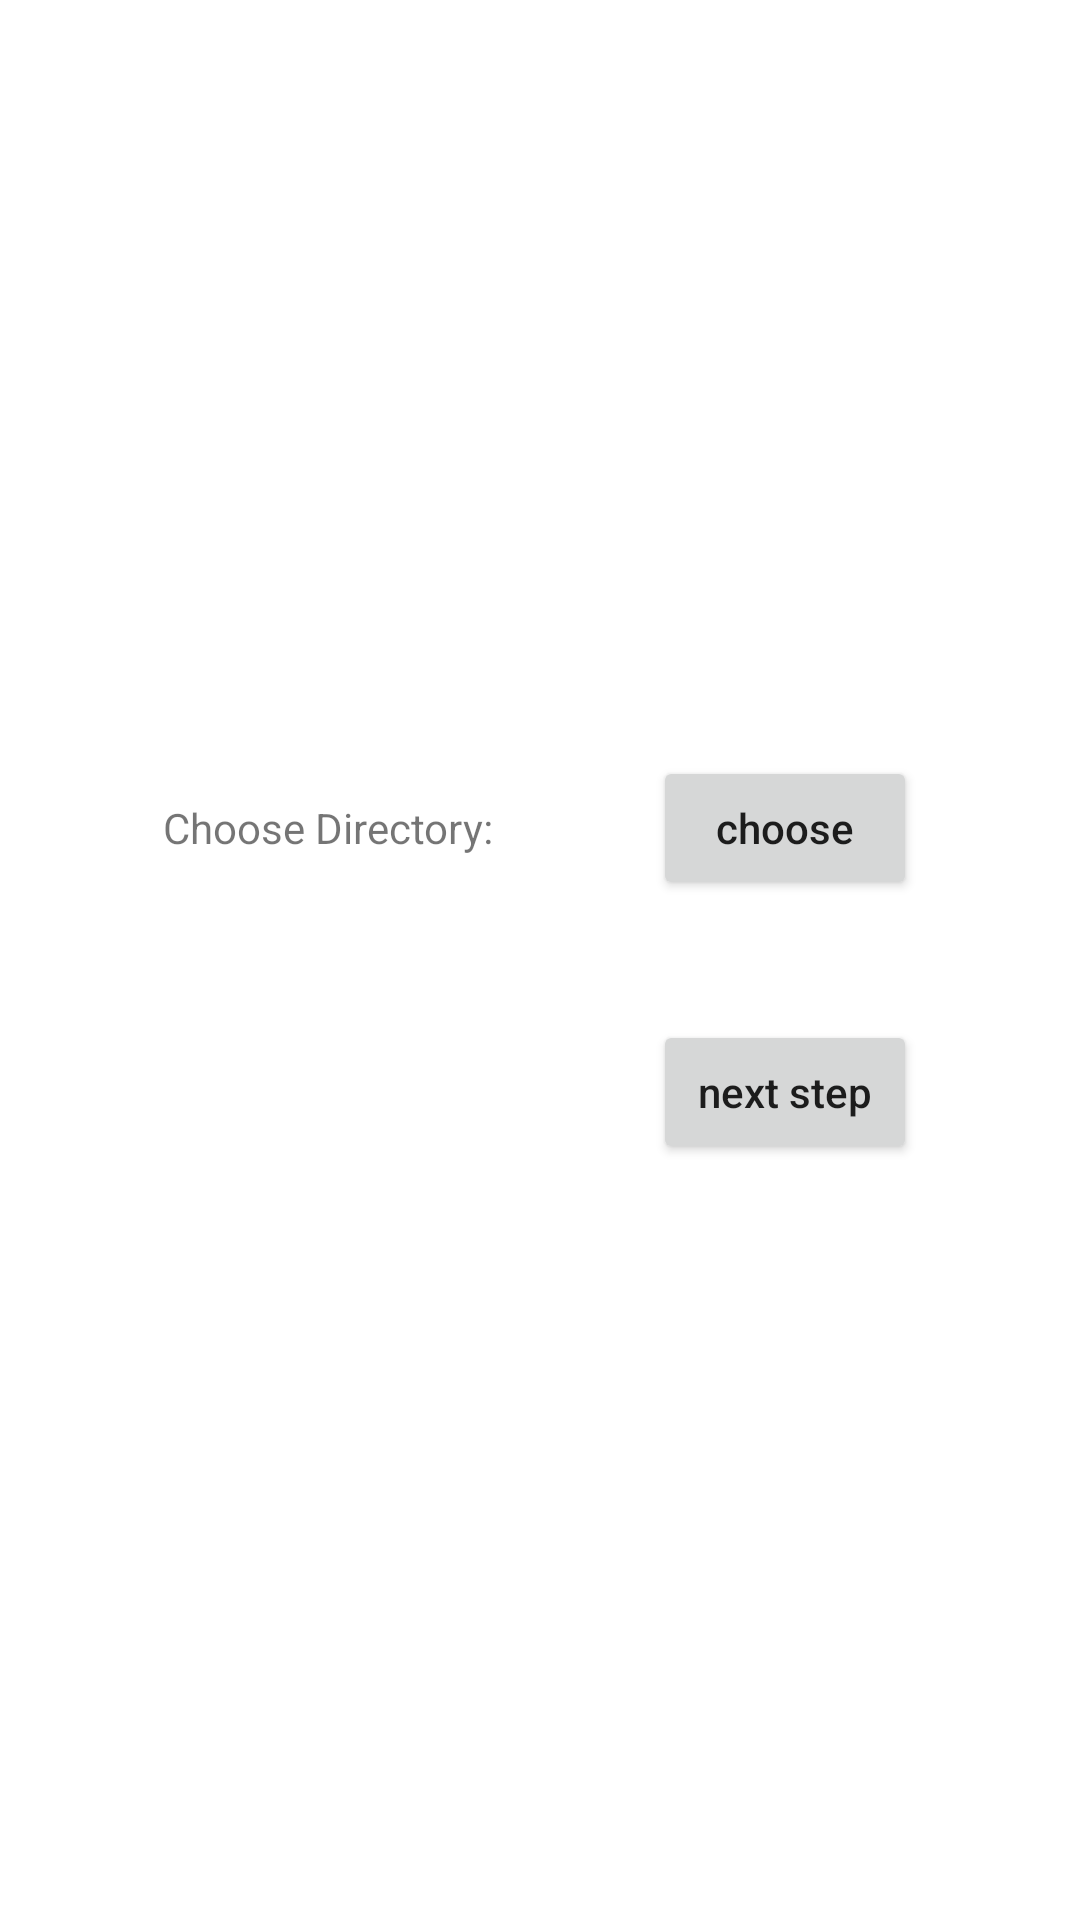

This screen was rendered from an Android layout file. Write that file and the resources it references.
<!-- AndroidManifest.xml: application theme Theme.RemoteShell -->
<!-- res/layout/activity_main.xml -->
<?xml version="1.0" encoding="utf-8"?>
<androidx.constraintlayout.widget.ConstraintLayout xmlns:android="http://schemas.android.com/apk/res/android"
    xmlns:app="http://schemas.android.com/apk/res-auto"
    xmlns:tools="http://schemas.android.com/tools"
    android:layout_width="match_parent"
    android:layout_height="match_parent"
    tools:context=".MainActivity">

    <TableLayout
        android:layout_width="wrap_content"
        android:layout_height="wrap_content"
        android:orientation="horizontal"
        app:layout_constraintBottom_toBottomOf="parent"
        app:layout_constraintLeft_toLeftOf="parent"
        app:layout_constraintRight_toRightOf="parent"
        app:layout_constraintTop_toTopOf="parent">
        <TableRow
            android:layout_width="match_parent"
            android:layout_height="match_parent">
            <TextView
                android:layout_weight="1"
                android:layout_width="wrap_content"
                android:layout_height="wrap_content"
                android:layout_marginRight="10dp"
                android:text="Choose Directory: " />

            <Button
                android:layout_weight="1"
                android:id="@+id/openDirectoryBn"
                android:layout_width="wrap_content"
                android:layout_height="wrap_content"
                android:text="choose"
                android:textAllCaps="false"/>
        </TableRow>
        <TableRow
            android:layout_width="wrap_content"
            android:layout_height="match_parent">
            <ScrollView
                android:layout_height="40dp"
                android:layout_weight="2"
                android:layout_width="match_parent">
                <HorizontalScrollView
                    android:layout_width="wrap_content"
                    android:layout_height="match_parent">
                    <TextView
                        android:id="@+id/directoryPath"
                        android:singleLine="false"
                        android:ems="10"
                        android:inputType="textMultiLine"
                        android:layout_width="match_parent"
                        android:layout_height="wrap_content"
                        android:text="" />
                </HorizontalScrollView>

            </ScrollView>
        </TableRow>
        <TableRow
            android:layout_width="wrap_content"
            android:layout_height="wrap_content">
            <TextView
                android:layout_weight="1"
                android:layout_width="match_parent"
                android:layout_height="match_parent">

            </TextView>
            <Button
                android:id="@+id/toStep2Bn"
                android:layout_weight="1"
                android:layout_width="wrap_content"
                android:layout_height="wrap_content"
                android:text="next step"
                android:textAllCaps="false">
            </Button>
        </TableRow>
    </TableLayout>

</androidx.constraintlayout.widget.ConstraintLayout>
<!-- resources referenced by this layout -->
<resources>
  <style name="Theme.RemoteShell" parent="Theme.MaterialComponents.DayNight.DarkActionBar">
          
          <item name="colorPrimary">@color/purple_500</item>
          <item name="colorPrimaryVariant">@color/purple_700</item>
          <item name="colorOnPrimary">@color/white</item>
          
          <item name="colorSecondary">@color/teal_200</item>
          <item name="colorSecondaryVariant">@color/teal_700</item>
          <item name="colorOnSecondary">@color/black</item>
          
          <item name="android:statusBarColor" tools:targetApi="l">?attr/colorPrimaryVariant</item>
          
      </style>
  <!-- not gathered from this repository: default colours our renderer supplied (Android Studio template values) -->
  <color name="purple_500">#FF6200EE</color>
  <color name="purple_700">#FF3700B3</color>
  <color name="teal_200">#FF03DAC5</color>
  <color name="teal_700">#FF018786</color>
  <color name="black">#FF000000</color>
  <color name="white">#FFFFFFFF</color>
</resources>
